Run: headless pygame with SDL's dummy video driver; simulated clock (each Clock.tick advances the game by its frame time, no real sleeping); random seed 0; keys injected as events and as key.get_pressed() state; no mouse input.
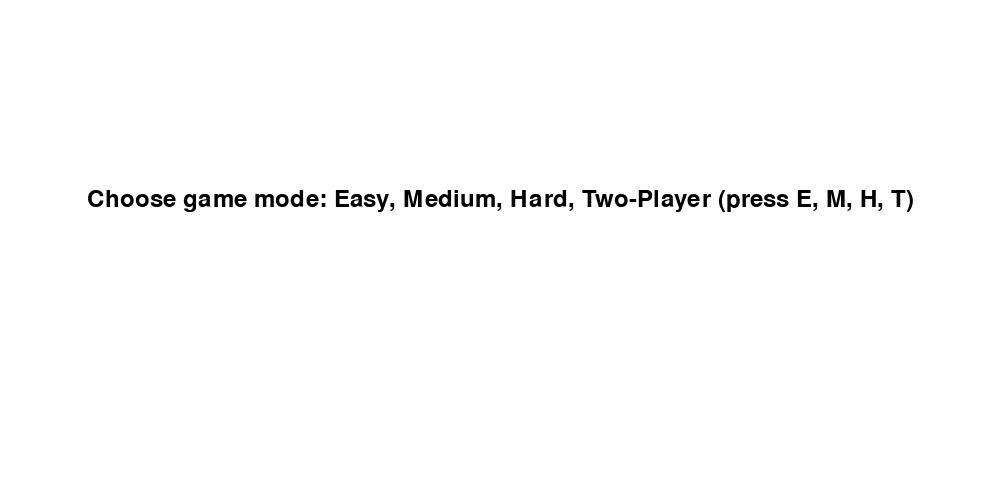
Frame 1 of 4 · flips 1–60 · no input
Frame 2 of 4 · flips 61–180 · tapped SPACE, RETURN · held RIGHT (→), D · screen unchanged from frame 1, image omitted
Frame 3 of 4 · flips 181–300 · held DOWN (↓), S · screen unchanged from frame 2, image omitted
Frame 4 of 4 · flips 301–420 · held LEFT (←), A, UP (↑), W · screen unchanged from frame 3, image omitted

The pygame program that drew these frames:

_G='Player:   '
_F='two_player'
_E='hard'
_D='medium'
_C='easy'
_B=False
_A=True
import pygame,random
pygame.init()
WIDTH,HEIGHT=1000,500
BACKGROUND_COLOR=255,255,255
PADDLE_COLOR=203,155,182
BALL_COLOR=189,189,230
NET_COLOR=0,0,0
BALL_SPEED=7
PADDLE_SPEED=10
screen=pygame.display.set_mode((WIDTH,HEIGHT))
pygame.display.set_caption('Air Hockey')
paddle_width=15
paddle_height=100
player_paddle=pygame.Rect(50,HEIGHT//2-paddle_height//2,paddle_width,paddle_height)
ai_paddle=pygame.Rect(WIDTH-50-paddle_width,HEIGHT//2-paddle_height//2,paddle_width,paddle_height)
ball=pygame.Rect(WIDTH//2-15,HEIGHT//2-15,30,30)
ball_speed_x=BALL_SPEED*random.choice((1,-1))
ball_speed_y=BALL_SPEED*random.choice((1,-1))
player_score=0
ai_score=0
font=pygame.font.Font(None,36)
EASY_AI_SPEED=2
MEDIUM_AI_SPEED=5
HARD_AI_SPEED=13
difficulty=None
selecting_difficulty=_A
while selecting_difficulty:
	screen.fill(BACKGROUND_COLOR);message='Choose game mode: Easy, Medium, Hard, Two-Player (press E, M, H, T)';text=font.render(message,_A,(0,0,0));text_rect=text.get_rect(center=(WIDTH//2,HEIGHT//2-50));screen.blit(text,text_rect);pygame.display.flip()
	for event in pygame.event.get():
		if event.type==pygame.QUIT:selecting_difficulty=_B
		if event.type==pygame.KEYDOWN:
			if event.key==pygame.K_e:difficulty=_C;selecting_difficulty=_B
			elif event.key==pygame.K_m:difficulty=_D;selecting_difficulty=_B
			elif event.key==pygame.K_h:difficulty=_E;selecting_difficulty=_B
			elif event.key==pygame.K_t:difficulty=_F;selecting_difficulty=_B
clock=pygame.time.Clock()
def move_ai_paddle(ball,ai_speed):
	B=ai_speed;A=ball
	if ball_speed_x>0 and A.centerx>WIDTH//2:
		if ai_paddle.centery<A.centery:ai_paddle.y+=B
		elif ai_paddle.centery>A.centery:ai_paddle.y-=B
running=_A
while running:
	for event in pygame.event.get():
		if event.type==pygame.QUIT:running=_B
	keys=pygame.key.get_pressed()
	if keys[pygame.K_DOWN]and player_paddle.bottom<HEIGHT:player_paddle.y+=PADDLE_SPEED
	if keys[pygame.K_UP]and player_paddle.top>0:player_paddle.y-=PADDLE_SPEED
	ball.x+=ball_speed_x;ball.y+=ball_speed_y
	if ball.top<=0 or ball.bottom>=HEIGHT:ball_speed_y=-ball_speed_y
	if ball.colliderect(player_paddle)or ball.colliderect(ai_paddle):ball_speed_x=-ball_speed_x
	if ball.left<=0:ai_score+=1;ball=pygame.Rect(WIDTH//2-15,HEIGHT//2-15,30,30);ball_speed_x=BALL_SPEED*random.choice((1,-1));ball_speed_y=BALL_SPEED*random.choice((1,-1))
	if ball.right>=WIDTH:player_score+=1;ball=pygame.Rect(WIDTH//2-15,HEIGHT//2-15,30,30);ball_speed_x=BALL_SPEED*random.choice((1,-1));ball_speed_y=BALL_SPEED*random.choice((1,-1))
	if difficulty==_C:ai_speed=EASY_AI_SPEED
	elif difficulty==_D:ai_speed=MEDIUM_AI_SPEED
	elif difficulty==_E:ai_speed=HARD_AI_SPEED
	else:ai_speed=PADDLE_SPEED
	if difficulty==_F:
		keys2=pygame.key.get_pressed()
		if keys2[pygame.K_s]and ai_paddle.bottom<HEIGHT:ai_paddle.y+=ai_speed
		if keys2[pygame.K_w]and ai_paddle.top>0:ai_paddle.y-=ai_speed
	else:move_ai_paddle(ball,ai_speed)
	screen.fill(BACKGROUND_COLOR);pygame.draw.rect(screen,PADDLE_COLOR,player_paddle);pygame.draw.rect(screen,PADDLE_COLOR,ai_paddle);pygame.draw.ellipse(screen,BALL_COLOR,ball);pygame.draw.aaline(screen,NET_COLOR,(WIDTH//2,0),(WIDTH//2,HEIGHT))
	if difficulty==_F:player_text=font.render('Player 1:   '+str(player_score),_A,PADDLE_COLOR);ai_text=font.render('Player 2:   '+str(ai_score),_A,PADDLE_COLOR)
	elif difficulty==_C:player_text=font.render(_G+str(player_score),_A,PADDLE_COLOR);ai_text=font.render('Easy AI:   '+str(ai_score),_A,PADDLE_COLOR)
	elif difficulty==_D:player_text=font.render(_G+str(player_score),_A,PADDLE_COLOR);ai_text=font.render('Medium AI:   '+str(ai_score),_A,PADDLE_COLOR)
	elif difficulty==_E:player_text=font.render(_G+str(player_score),_A,PADDLE_COLOR);ai_text=font.render('Hard AI:   '+str(ai_score),_A,PADDLE_COLOR)
	screen.blit(player_text,(WIDTH//4,50));screen.blit(ai_text,(3*WIDTH//4-ai_text.get_width(),50));pygame.display.flip();clock.tick(60)
pygame.quit()
